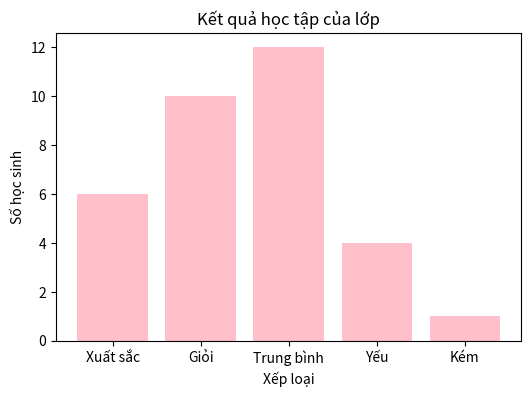

Source code (Python):
# Bài 1:
import matplotlib.pyplot as plt
labels = ["Xuất sắc", "Giỏi", "Trung bình", "Yếu", "Kém"]
values = [6, 10, 12, 4, 1]
plt.figure(figsize = (6, 4))
plt.bar(labels, values, color = "pink")
plt.title("Kết quả học tập của lớp")
plt.xlabel("Xếp loại")
plt.ylabel("Số học sinh")
plt.show()
